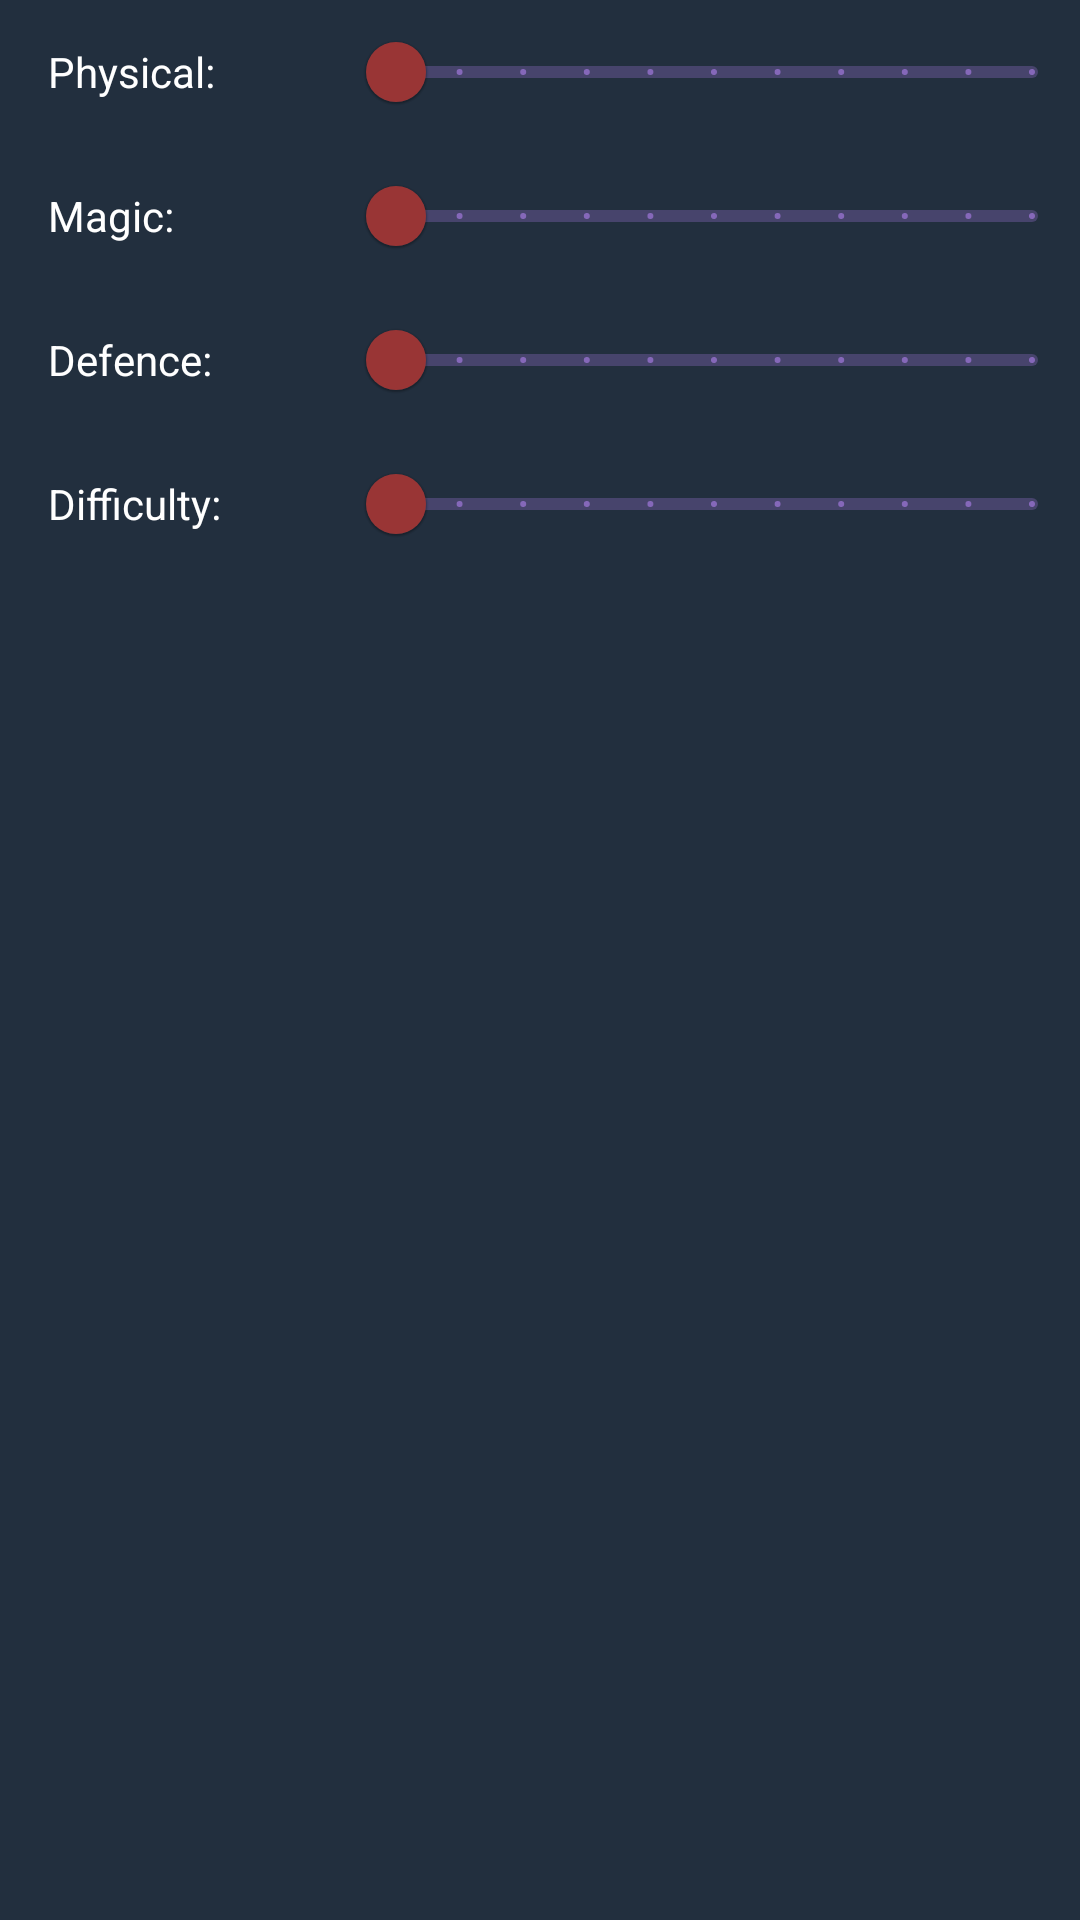

The Android layout XML behind this screen, and the referenced resources:
<!-- AndroidManifest.xml: application theme AppTheme -->
<!-- res/layout/fragment_c_overview.xml -->
<?xml version="1.0" encoding="utf-8"?>
<androidx.constraintlayout.widget.ConstraintLayout xmlns:android="http://schemas.android.com/apk/res/android"
    xmlns:app="http://schemas.android.com/apk/res-auto"
    xmlns:tools="http://schemas.android.com/tools"
    android:layout_width="match_parent"
    android:layout_height="match_parent"
    tools:context=".ui.fragments.COverviewFragment">


    <LinearLayout
        android:id="@+id/linearLayout"
        android:layout_width="0dp"
        android:layout_height="wrap_content"
        android:layout_marginStart="16dp"
        android:orientation="vertical"
        app:layout_constraintEnd_toEndOf="parent"
        app:layout_constraintStart_toStartOf="parent"
        app:layout_constraintTop_toTopOf="parent">

        <LinearLayout
            android:layout_width="wrap_content"
            android:layout_height="wrap_content"
            android:orientation="horizontal">

            <TextView
                android:id="@+id/textView6"
                android:layout_width="100dp"
                android:layout_height="wrap_content"
                android:layout_gravity="center_vertical"
                android:text="@string/c_rating_physical" />

            <com.google.android.material.slider.Slider
                android:id="@+id/rating_physical"
                android:layout_width="wrap_content"
                android:layout_height="100dp"
                android:stepSize="10.0"
                android:theme="@style/Theme.MaterialComponents"
                android:valueFrom="0.0"
                android:valueTo="100.0"
                app:thumbColor="@color/colorRed"
                app:trackColorActive="@color/colorAccent" />
        </LinearLayout>

        <LinearLayout
            android:layout_width="wrap_content"
            android:layout_height="wrap_content"
            android:orientation="horizontal">

            <TextView
                android:id="@+id/textView5"
                android:layout_width="100dp"
                android:layout_height="wrap_content"
                android:layout_gravity="center_vertical"
                android:text="@string/c_rating_magic" />

            <com.google.android.material.slider.Slider
                android:id="@+id/rating_magic"
                android:layout_width="wrap_content"
                android:layout_height="100dp"
                android:stepSize="10.0"
                android:theme="@style/Theme.MaterialComponents"
                android:valueFrom="0.0"
                android:valueTo="100.0"
                app:thumbColor="@color/colorRed"
                app:trackColorActive="@color/colorAccent" />
        </LinearLayout>

        <LinearLayout
            android:layout_width="wrap_content"
            android:layout_height="wrap_content"
            android:orientation="horizontal">

            <TextView
                android:id="@+id/textView3"
                android:layout_width="100dp"
                android:layout_height="wrap_content"
                android:layout_gravity="center_vertical"
                android:text="@string/c_rating_defence" />

            <com.google.android.material.slider.Slider
                android:id="@+id/rating_defense"
                android:layout_width="wrap_content"
                android:layout_height="100dp"
                android:stepSize="10.0"
                android:theme="@style/Theme.MaterialComponents"
                android:valueFrom="0.0"
                android:valueTo="100.0"
                app:thumbColor="@color/colorRed"
                app:trackColorActive="@color/colorAccent" />
        </LinearLayout>

        <LinearLayout
            android:layout_width="wrap_content"
            android:layout_height="wrap_content"
            android:orientation="horizontal">

            <TextView
                android:id="@+id/textView4"
                android:layout_width="100dp"
                android:layout_height="wrap_content"
                android:layout_gravity="center_vertical"
                android:text="@string/c_rating_difficulty" />

            <com.google.android.material.slider.Slider
                android:id="@+id/rating_difficulty"
                android:layout_width="wrap_content"
                android:layout_height="100dp"
                android:stepSize="10.0"
                android:theme="@style/Theme.MaterialComponents"
                android:valueFrom="0.0"
                android:valueTo="100.0"
                app:thumbColor="@color/colorRed"
                app:trackColorActive="@color/colorAccent" />
        </LinearLayout>

    </LinearLayout>
</androidx.constraintlayout.widget.ConstraintLayout>
<!-- resources referenced by this layout -->
<resources>
  <color name="colorAccent">#1DD1A1</color>
  <color name="colorRed">#993535</color>
  <string name="c_rating_defence">Defence:</string>
  <string name="c_rating_difficulty">Difficulty:</string>
  <string name="c_rating_magic">Magic:</string>
  <string name="c_rating_physical">Physical:</string>
  <style name="AppTheme" parent="Theme.MaterialComponents">
          
          <item name="colorPrimary">@color/colorPrimary</item>
          <item name="snackbarStyle">@style/snackbar_style</item>
          <item name="colorAccent">@color/colorAccent</item>
          <item name="android:windowBackground">@color/colorBackground</item>
          <item name="android:textColor">@color/colorWhite</item>
          <item name="android:textColorPrimary">@color/colorWhite</item>
          <item name="android:textColorHint">@color/colorGrey</item>
          <item name="fontFamily">@font/font_righteous</item>
      </style>
  <color name="colorPrimary">#576574</color>
  <style name="snackbar_style" parent="@style/Widget.MaterialComponents.Snackbar">
          <item name="backgroundTint">@color/colorYellow</item>
      </style>
  <color name="colorBackground">#222F3E</color>
  <color name="colorWhite">#FFFFFF</color>
  <color name="colorGrey">#969696</color>
  <color name="colorYellow">#f7b731</color>
</resources>
